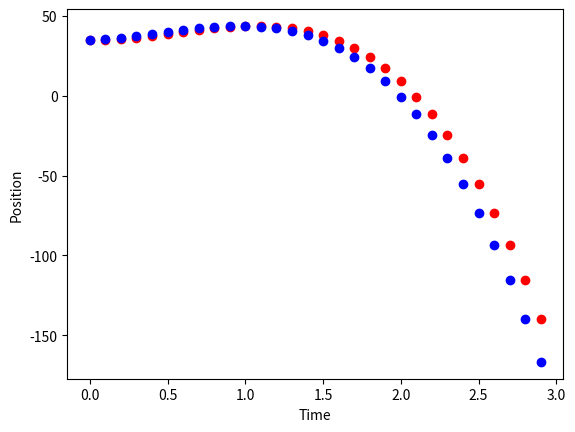
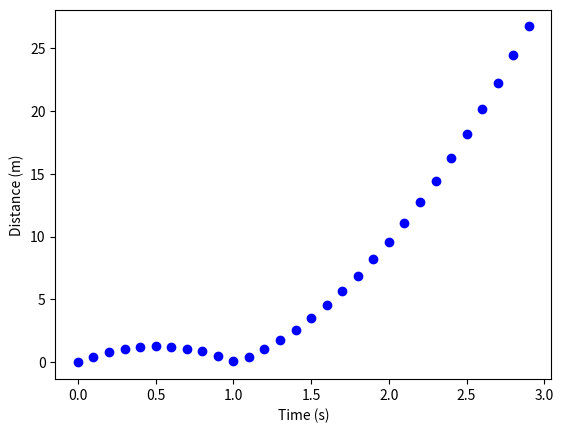

Reproduce these figures in Python, in order.
# -*- coding: utf-8 -*-
"""
Created on Mon Sep 17 09:35:49 2018
ballAB.py
4.
[redacted]
"""
from numpy import sqrt
import matplotlib.pyplot as plt
g = -9.8
#find maximum height of thrown balls A and B
mhAB = 35 + (25 / (9.8 * 2))

#a.
print(mhAB) #max height is 36.27m
mt = sqrt((mhAB - 35) / 4.9) #time it takes either ball to travel to max height

print(mt)
#b.
d = 5 * (1 - mt) + (1/2) * (-9.8) * (1 - mt)**2 #distance apart
print(d) #distance apart is 2.4m

#c. determine the distance between the balls over time
dt = d / 1 #distance over time
print(dt)


N = 30
t = 0
Ay = 35
By = 35
for i in range(N):
    plt.plot(t, Ay, 'ro')
    plt.plot(t, By, 'bo')
    Ay = Ay + 5*t+(g*t*t)/2
    t = t + .1
    By = By + 5*t+(g*t*t)/2


plt.figure(1)    
plt.xlabel('Time')
plt.ylabel('Position')       
plt.show()

#e.
N = 30
t = 0
Ay = 35
By = 35
d = 0
plt.figure(2)
for i in range(N):
    plt.plot(t, d, 'bo')
    Ay = Ay + 5*t+(g*t*t)/2
    t = t + .1
    By = By + 5*t+(g*t*t)/2
    d = abs(Ay - By)

plt.xlabel('Time (s)')
plt.ylabel('Distance (m)')
plt.show()

#f. The balls start together, drift apart, and then converge before
# dropping to continuously drift apart. This is expected because the
# balls are at the same vertical height at one point when one is falling
# and one is rising, but afterwards, they continuously drift apart



